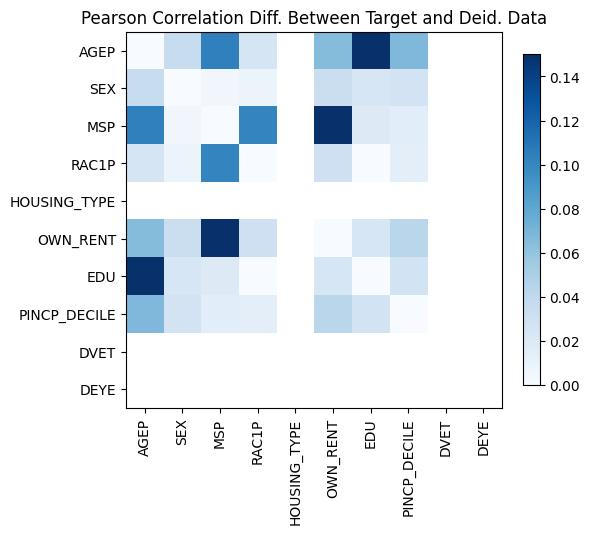

The data file committed next to this chart (first rows):
, AGEP, SEX, MSP, RAC1P, HOUSING_TYPE, OWN_RENT, EDU, PINCP_DECILE, DVET, DEYE
AGEP, 5.551115123125783e-16, -0.03581, -0.1032, 0.02557, , -0.06552, 0.1815, 0.06771, , 
SEX, -0.03581, 0.0, 0.004846, 0.008172, , 0.03383, -0.02382, 0.02726, , 
MSP, -0.1032, 0.004846, -7.216449660063518e-15, -0.1011, , 0.1934, -0.01933, -0.01598, , 
RAC1P, 0.02557, 0.008172, -0.1011, -1.887379141862766e-14, , 0.03083, 0.0001885, -0.01441, , 
HOUSING_TYPE, , , , , , , , , , 
OWN_RENT, -0.06552, 0.03383, 0.1934, 0.03083, , -6.661338147750939e-15, 0.02375, -0.04301, , 
EDU, 0.1815, -0.02382, -0.01933, 0.0001885, , 0.02375, -4.218847493575595e-15, 0.02758, , 
PINCP_DECILE, 0.06771, 0.02726, -0.01598, -0.01441, , -0.04301, 0.02758, -1.4432899320127035e-15, , 
DVET, , , , , , , , , , 
DEYE, , , , , , , , , , 
